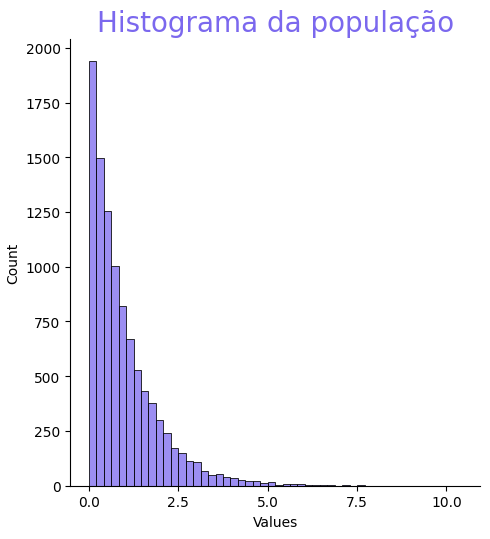
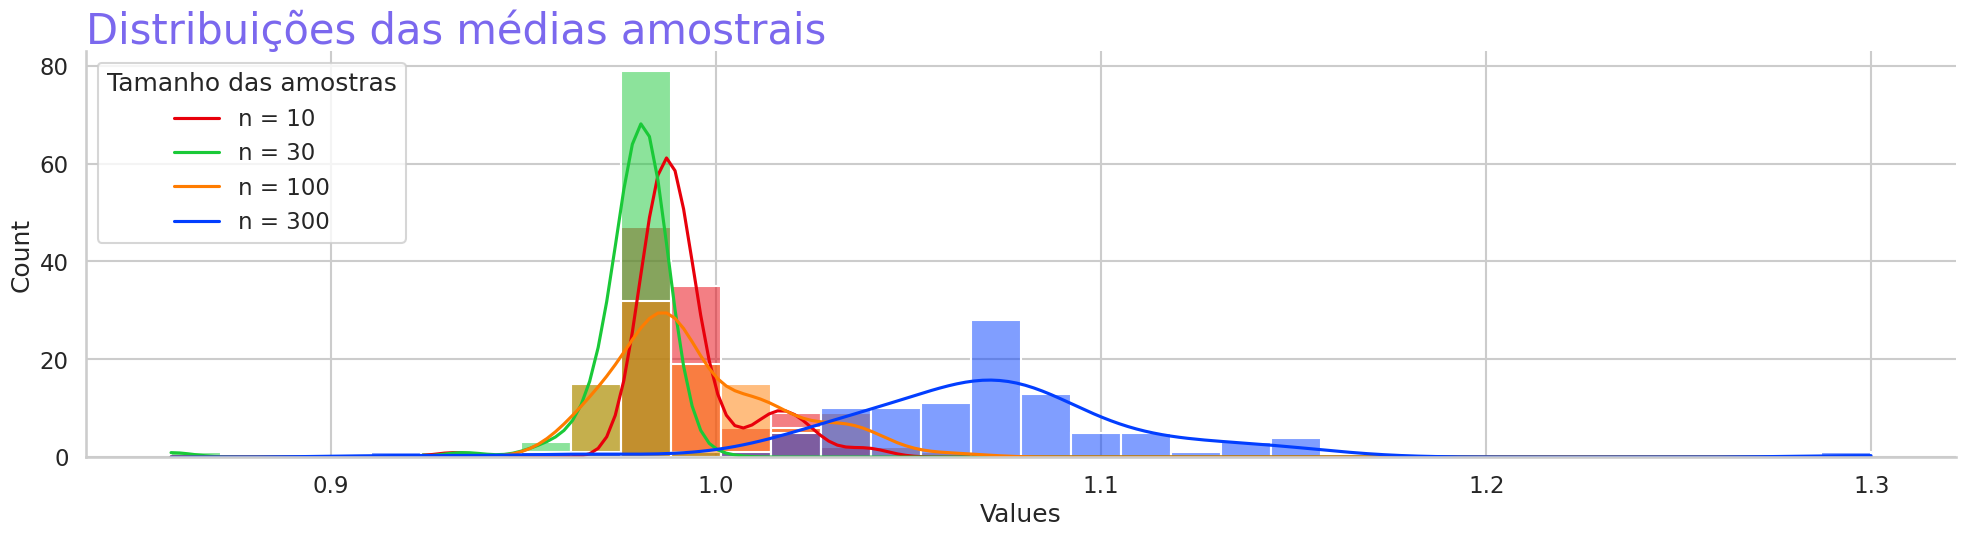

The matplotlib source for these figures, in order:
# -*- coding: utf-8 -*-
"""testando o teorema central do limite.ipynb

Automatically generated by Colaboratory.

Original file is located at
    https://colab.research.google.com/<link-removed>
"""

import numpy as np
import random 
import matplotlib.pyplot as plt
import seaborn as sns

"""#TEOREMA CENTRAL DO LIMITE

O Teorema do Limite Central é um dos conceitos mais importantes da estatística. Ele nos diz que, independente da distribuição populacional, a distribuição das médias amostrais tenderá a uma distribuição normal na medida que o tamanho das amostras aumenta.

Consideremos uma população qualquer, com média e desvio padrão bem definidos, que siga uma distribuição de probabilidade qualquer. Podemos retirar várias amostras dessa população, tirar a média de cada uma delas e plotar uma distribuição das médias amostrais. Independente da distribuição da população, essa distribuição das médias amostrais tenderá a uma distribuição normal na medida que nosso "n" aumenta, com média igual à média populacional e desvio padrão amostral igual ao desvio padrão populacional dividido por $\sqrt{n}$. 

"""

#Criando uma população de 10000 elementos que não obedecem a uma distribuição normal. Como exemplo, vou gerar valores que obedecem a uma distribuição exponencial:

pop = []
for i in range(0,10000):
  pop.append(random.expovariate(1))

#Plotando o histograma da população

sns.displot(pop, kind='hist', kde=False, bins=50, color='mediumslateblue')

plt.title('Histograma da população', fontsize=20, color='mediumslateblue')
plt.xlabel('Values')

#Criando 100 amostras de diferentes tamanhos. Por exemplo,as 100 amostras de tamanho 30 cada serão salvas na lista A2, e a média da média dessas amostras, na variável M2.

n = [10,30,100,300]

A1 = []
M1 = []
A2 = []
M2 = []
A3 = []
M3 = []
A4 = []
M4 = []

amostras= [A1,A2,A3,A4]
medias = [M1,M2,M3,M4]

for j in range(0,4):
  for i in range(0,100):
    amostras[j].append(random.sample(pop,k=n[j]))
    medias[j].append(np.mean(amostras[j]))

medias = [M1,M2,M3,M4]

print('A média da população é: {0:.4f}. '.format(np.mean(pop)))
for i in range(0,4):
  print('A média das média amostral de tamanho {} é: {:.4f}.'.format(n[i],np.mean(medias[i])))

"""Podemos ver que a média amostral se aproxima da média populacional na medida que temos amostras maiores. """

#Plotando a distribuição das médias amostrais


sns.set_theme('talk',style='whitegrid', palette='bright')
fig = sns.displot(medias, aspect=4, kde=True, legend=False)
sns.set_style("whitegrid")
legenda = ['n = 10', 'n = 30', 'n = 100', 'n = 300']
plt.legend(title='Tamanho das amostras', loc='upper left', labels=legenda)
plt.xlabel('Values')
plt.title('Distribuições das médias amostrais', loc='left', fontsize=30, color='mediumslateblue')
plt.show()

"""Podemos perceber que na medida que o tamanho das amostras aumenta, a distribuição tende a uma normal, mesmo que a população obedeça uma distribuição diferente (que no nosso exemplo, era a exponencial). """

#ANALISANDO O DESVIO PADRÃO

print('O desvio padrão da população é: {0:.4f}. '.format(np.std(pop)))
for i in range(0,4):
  print('O desvio padrão da média amostral de tamanho {} é: {:.4f}.'.format(n[i],np.std(medias[i])))

"""No caso, o desvio padrão não converge ao desvio padrão populacional, e sim à fórmula STD amostral = *STD populacional* / $\sqrt{n}$

Portanto quanto maior o tamanho da amostra, menor o desvio padrão amostral. 
"""